Photos from the image-classification dataset "new_dataset" in the GitHub repository Dev789-del/Tree-Classification-Image-. Its 6 classes are: African_tulip, Alstonia_scholaris, Orange_tree, Royal_poinciana, Silver_birch, orange_tree.

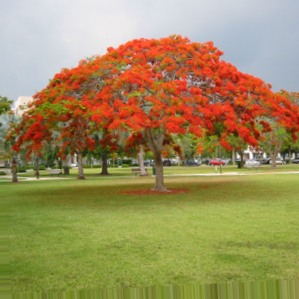
Label: Royal_poinciana

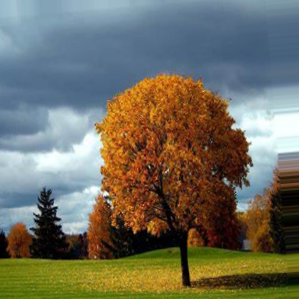
Label: Orange_tree

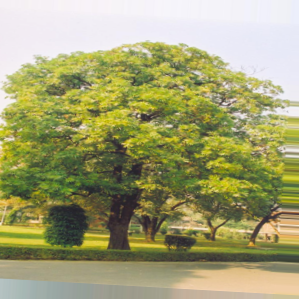
Label: Alstonia_scholaris

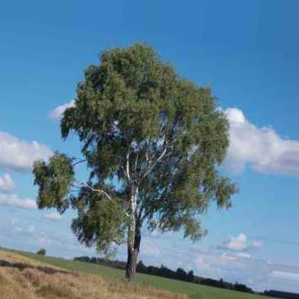
Label: Silver_birch

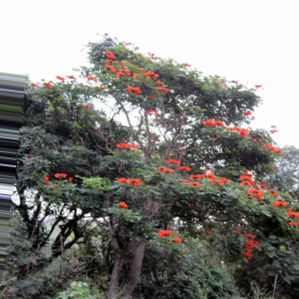
Label: African_tulip

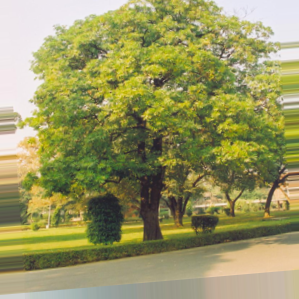
Label: Alstonia_scholaris
